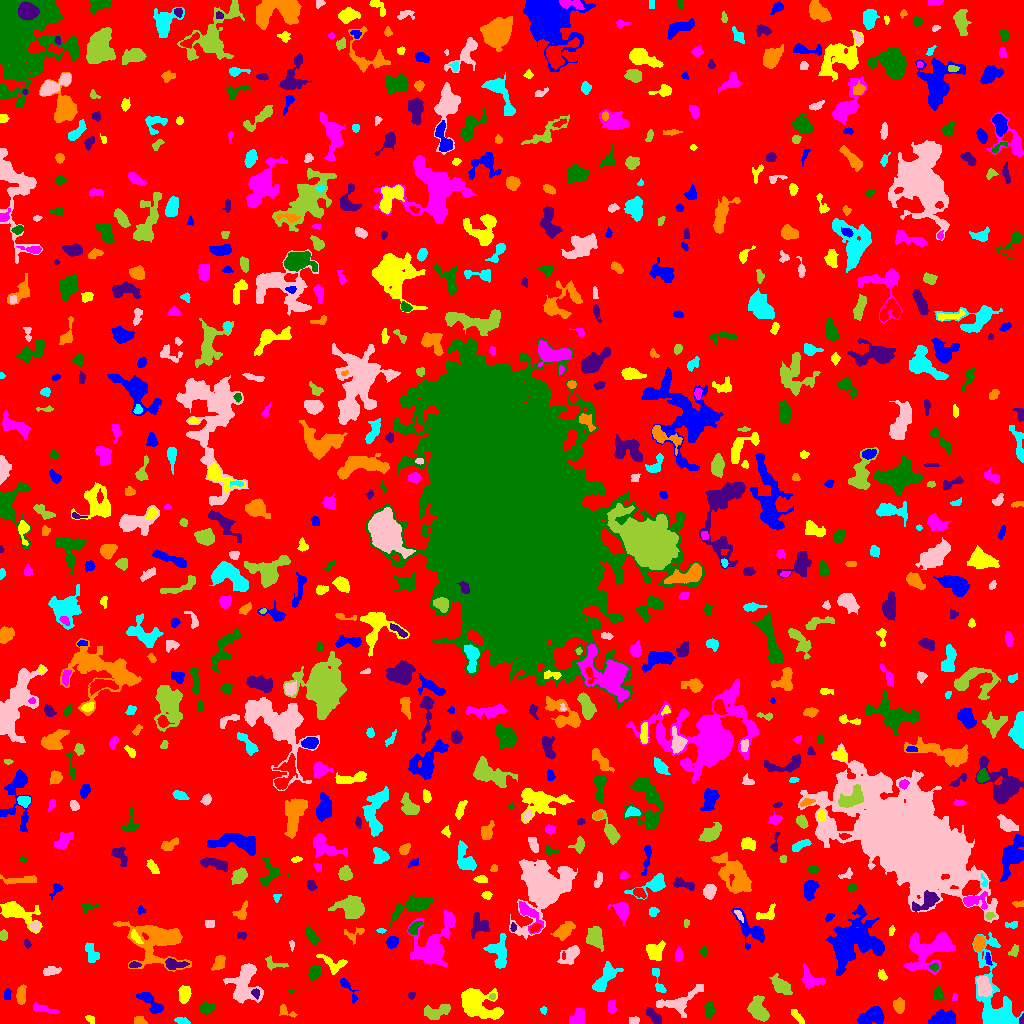

Source data for this figure (header and first rows):
ID, X, Y, A, B, theta, total_flux, mu_max, mu_median, mu_mean, R_fwhm, R_e, R10, R90, x_start, x_end, y_start, y_end, area, greylevel
0, 510, 514.6, 302.7, 297.8, 1.313, 1115036, 9.0, 1.0, 1.43, 62.37, 225.5, 87.57, 371.9, 0, 1023, 0, 1023, 779722, 1.43
1, 872.1, 7.421, 6.239, 3.457, 0.3726, 1827, 12.0, 5.0, 5.176, 7.092, 5.698, 2.257, 8.885, 857, 884, 0, 17, 353, 8.176
2, 89.91, 4.594, 2.58, 1.671, -0.6455, 155.0, 5.0, 2.0, 2.348, 2.932, 2.523, 0.9772, 3.868, 85, 94, 0, 8, 66, 5.348
3, 577.9, 5.945, 4.433, 2.91, 1.161, 985.0, 10.0, 5.0, 4.852, 5.89, 4.334, 1.784, 6.723, 569, 584, 0, 15, 203, 7.852
4, 709.4, 13.48, 3.538, 2.014, -1.388, 260.0, 4.0, 2.0, 1.806, 5.046, 3.432, 1.382, 5.078, 704, 714, 5, 22, 144, 5.806
5, 1022, 3.453, 2.52, 1.191, 1.446, 75.0, 3.0, 2.0, 1.786, 2.646, 1.954, 0.7979, 3.241, 1019, 1023, 0, 10, 42, 7.786
6, 139.9, 3.257, 2.755, 2.197, -0.5062, 70.0, 1.0, 1.0, 0.7609, 4.72, 3.29, 1.382, 4.442, 134, 147, 0, 7, 92, 4.761
7, 181.6, 2.529, 3.195, 1.362, -0.2816, 206.0, 6.0, 2.0, 2.264, 3.523, 2.646, 0.9772, 4.146, 174, 190, 0, 6, 91, 6.264
8, 634.3, 3.299, 2.812, 1.828, 0.07583, 157.0, 4.0, 2.0, 2.066, 4.297, 2.932, 0.9772, 4.334, 629, 639, 0, 7, 76, 5.066
9, 436.5, 11.64, 7.359, 3.329, 0.2248, 548.0, 4.0, 2.0, 1.916, 7.919, 5.726, 2.257, 8.556, 424, 450, 4, 19, 286, 4.916
10, 971.5, 3.163, 2.495, 2.192, -0.1635, 190.0, 4.0, 3.0, 2.405, 4.514, 2.985, 1.128, 4.406, 967, 976, 0, 8, 79, 6.405
11, 941.9, 4.231, 5.521, 3.126, 0.211, 1462, 13.0, 4.0, 4.597, 5.412, 4.918, 1.871, 7.858, 928, 955, 0, 14, 318, 8.597
12, 797.2, 6.729, 4.769, 1.555, -0.8465, 181.0, 4.0, 1.0, 1.56, 4.146, 3.29, 1.128, 5.232, 791, 804, 0, 14, 116, 5.56
13, 43.0, 14.37, 7.714, 1.739, -0.232, 108.0, 2.0, 1.0, 0.6585, 5.642, 3.785, 1.262, 5.323, 33, 59, 10, 21, 164, 4.659
14, 205.0, 15.28, 2.774, 2.234, -0.3794, 190.0, 4.0, 1.0, 1.301, 4.334, 2.985, 1.128, 4.82, 200, 214, 9, 22, 146, 5.301
15, 653.9, 7.35, 5.588, 2.166, -0.8237, 297.0, 4.0, 2.0, 1.778, 5.67, 4.26, 1.596, 6.482, 646, 661, 0, 16, 167, 5.778
16, 285.8, 12.31, 5.076, 2.179, -0.507, 209.0, 5.0, 2.0, 1.833, 2.877, 3.192, 1.128, 5.293, 279, 297, 6, 19, 114, 5.833
17, 543.1, 13.32, 1.767, 1.497, -0.8277, 68.0, 3.0, 1.0, 1.447, 2.585, 1.871, 0.7979, 3.038, 540, 547, 9, 17, 47, 8.447
18, 678.9, 21.71, 11.69, 4.581, 0.4105, 1353, 9.0, 2.0, 2.91, 5.171, 6.18, 2.257, 10.56, 656, 703, 6, 39, 465, 5.91
19, 757.8, 14.03, 6.228, 3.986, -1.038, 1336, 8.0, 4.0, 3.65, 7.736, 6.024, 2.394, 9.271, 747, 769, 2, 28, 366, 6.65
20, 822.9, 14.19, 7.846, 2.319, -0.241, 682.0, 7.0, 3.0, 2.854, 4.652, 4.983, 1.954, 7.695, 809, 837, 7, 20, 239, 5.854
21, 149.8, 21.54, 8.19, 2.978, -0.8032, 778.0, 6.0, 3.0, 2.799, 6.794, 5.232, 2.034, 8.234, 136, 163, 10, 31, 278, 5.799
22, 184.2, 30.07, 3.919, 2.407, 1.35, 444.0, 6.0, 2.0, 2.325, 5.293, 3.909, 1.493, 6.024, 178, 191, 20, 38, 191, 6.325
23, 611.5, 16.46, 3.677, 1.775, 1.556, 153.0, 4.0, 1.0, 1.485, 3.827, 2.985, 0.9772, 4.754, 608, 616, 10, 23, 103, 5.485
24, 938.5, 29.05, 3.416, 2.542, -1.296, 306.0, 4.0, 2.0, 2.372, 5.836, 3.785, 1.493, 5.67, 933, 944, 23, 37, 129, 5.372
25, 411.6, 28.91, 1.848, 1.672, 1.391, 67.0, 3.0, 1.0, 1.314, 2.646, 2.111, 0.7979, 3.29, 408, 415, 24, 31, 51, 5.314
26, 899.2, 17.73, 3.45, 2.26, -1.503, 310.0, 5.0, 2.0, 2.013, 4.652, 3.613, 1.382, 5.352, 893, 904, 10, 26, 154, 6.013
27, 995.3, 19.64, 23.37, 8.442, -1.375, 5159, 12.0, 3.0, 4.15, 10.79, 9.508, 3.868, 16.73, 972, 1023, 0, 91, 1243, 8.15
28, 983.5, 37.31, 5.032, 2.898, -1.295, 1248, 11.0, 4.0, 4.745, 5.67, 4.787, 1.954, 7.611, 976, 992, 27, 47, 263, 12.75
29, 492.4, 26.72, 1.651, 1.523, -0.1375, 79.0, 3.0, 2.0, 1.927, 2.985, 2.034, 0.7979, 3.141, 489, 495, 24, 30, 41, 7.927
30, 834.3, 27.04, 2.595, 1.476, -0.04854, 68.0, 3.0, 1.0, 1.046, 2.257, 2.111, 0.7979, 3.613, 829, 839, 24, 31, 65, 6.046
31, 7.54, 28.12, 2.74, 1.431, -1.566, 100.0, 3.0, 1.0, 1.316, 3.192, 2.523, 0.9772, 3.949, 4, 11, 24, 35, 76, 5.316
32, 475.3, 20.49, 9.655, 6.152, -0.5337, 4316, 16.0, 4.0, 5.206, 8.292, 7.695, 3.09, 13.32, 461, 503, 4, 35, 829, 8.206
33, 954.5, 26.36, 2.047, 1.312, 1.45, 53.0, 3.0, 1.0, 1.233, 2.185, 1.954, 0.7979, 3.141, 952, 957, 23, 31, 43, 5.233
34, 291.3, 32.38, 2.403, 0.5481, 0.001767, 61.0, 4.0, 3.0, 2.773, 2.326, 1.493, 0.5642, 2.185, 287, 295, 31, 33, 22, 5.773
35, 255.9, 30.36, 2.542, 1.824, -1.279, 147.0, 5.0, 2.0, 2.1, 2.764, 2.585, 0.9772, 4.146, 251, 259, 24, 35, 70, 9.1
36, 20.77, 27.94, 4.035, 1.804, 1.534, 537.0, 9.0, 3.0, 3.196, 4.184, 3.432, 1.262, 5.47, 16, 26, 19, 39, 168, 7.196
37, 604.6, 44.72, 9.16, 3.518, 0.9526, 1146, 6.0, 3.0, 2.992, 8.406, 6.155, 2.459, 9.641, 592, 623, 32, 62, 383, 5.992
38, 245.1, 40.74, 10.61, 7.216, 1.531, 3084, 11.0, 4.0, 4.23, 6.77, 8.831, 3.241, 13.63, 223, 263, 20, 60, 729, 6.23
39, 781.1, 36.77, 4.62, 2.707, -0.6299, 542.0, 6.0, 2.0, 1.971, 5.412, 4.297, 1.693, 6.84, 769, 792, 29, 50, 275, 5.971
40, 539.5, 20.02, 13.84, 5.656, 0.5226, 1843, 9.0, 3.0, 3.056, 5.726, 7.136, 2.646, 11.98, 520, 560, 7, 44, 603, 6.056
41, 346.4, 36.46, 8.303, 1.484, -1.036, 119.0, 3.0, 1.0, 0.838, 3.241, 2.821, 0.9772, 4.583, 340, 358, 20, 45, 142, 4.838
42, 882.6, 47.64, 2.533, 1.627, -0.896, 84.0, 3.0, 1.0, 1.024, 2.646, 2.394, 0.7979, 3.949, 878, 887, 43, 54, 82, 5.024
43, 810, 44.12, 5.718, 3.824, -0.4761, 524.0, 6.0, 1.0, 1.919, 4.754, 4.37, 1.596, 7.674, 801, 825, 35, 60, 273, 5.919
44, 314.6, 50.87, 3.268, 2.27, 0.9157, 456.0, 7.0, 2.0, 2.85, 4.406, 3.432, 1.382, 5.528, 308, 321, 41, 57, 160, 6.85
45, 173.3, 59.35, 4.859, 2.306, -0.06093, 500.0, 7.0, 2.0, 2.747, 4.37, 3.656, 1.493, 6.232, 165, 189, 54, 65, 182, 8.747
46, 220.2, 61.37, 4.138, 2.409, 1.098, 389.0, 8.0, 2.0, 2.447, 3.09, 3.7, 1.262, 5.836, 211, 225, 53, 68, 159, 6.447
47, 658.1, 41.87, 8.668, 2.121, -1.296, 117.0, 1.0, 1.0, 0.7597, 6.103, 4.297, 1.871, 5.781, 652, 666, 31, 55, 154, 4.76
48, 50.96, 52.55, 3.751, 2.017, 0.267, 193.0, 4.0, 1.0, 1.379, 4.029, 3.141, 1.128, 5.293, 43, 61, 48, 57, 140, 5.379
49, 274.6, 59.89, 6.664, 2.754, -0.2161, 203.0, 3.0, 1.0, 1.41, 4.334, 3.909, 1.493, 6.129, 265, 288, 53, 68, 144, 5.41
50, 714.8, 54.1, 2.568, 1.643, 1.323, 119.0, 3.0, 2.0, 1.919, 3.656, 2.585, 0.9772, 3.949, 711, 718, 50, 59, 62, 5.919
51, 988, 64.39, 3.334, 1.332, -1.358, 130.0, 4.0, 2.0, 1.912, 3.7, 2.646, 0.9772, 4.107, 985, 992, 58, 71, 68, 8.912
52, 332.6, 60.38, 8.154, 3.907, -0.3694, 324.0, 5.0, 1.0, 1.35, 3.141, 4.406, 1.596, 7.247, 316, 347, 49, 69, 240, 5.35
53, 431.2, 75.23, 11.36, 8.464, 1.125, 3024, 9.0, 2.0, 3.124, 8.667, 8.722, 3.338, 14.79, 406, 455, 57, 113, 968, 6.124
54, 934.2, 56.47, 1.99, 1.709, 0.01222, 128.0, 5.0, 2.0, 1.969, 2.585, 2.257, 0.7979, 3.742, 929, 938, 52, 61, 65, 8.969
55, 134.1, 58.38, 2.572, 1.455, 0.1019, 136.0, 4.0, 2.0, 2.0, 3.613, 2.394, 0.9772, 3.827, 129, 141, 56, 62, 68, 8.0
56, 158.1, 82.71, 14.82, 10.82, -0.2779, 3937, 10.0, 2.0, 3.05, 8.938, 10.05, 3.7, 17.3, 113, 191, 52, 102, 1291, 6.05
57, 498.8, 70.84, 7.922, 4.47, -1.44, 1465, 8.0, 3.0, 3.653, 7.959, 6.155, 2.459, 9.69, 483, 506, 55, 90, 401, 6.653
58, 570.4, 68.53, 5.807, 3.409, 0.7795, 573.0, 5.0, 2.0, 2.23, 5.47, 4.951, 1.871, 7.899, 557, 579, 59, 78, 257, 5.23
59, 1014, 72.09, 3.16, 2.159, 0.9487, 172.0, 4.0, 2.0, 1.849, 4.068, 2.985, 1.128, 4.853, 1008, 1018, 67, 79, 93, 5.849
... 757 more rows
